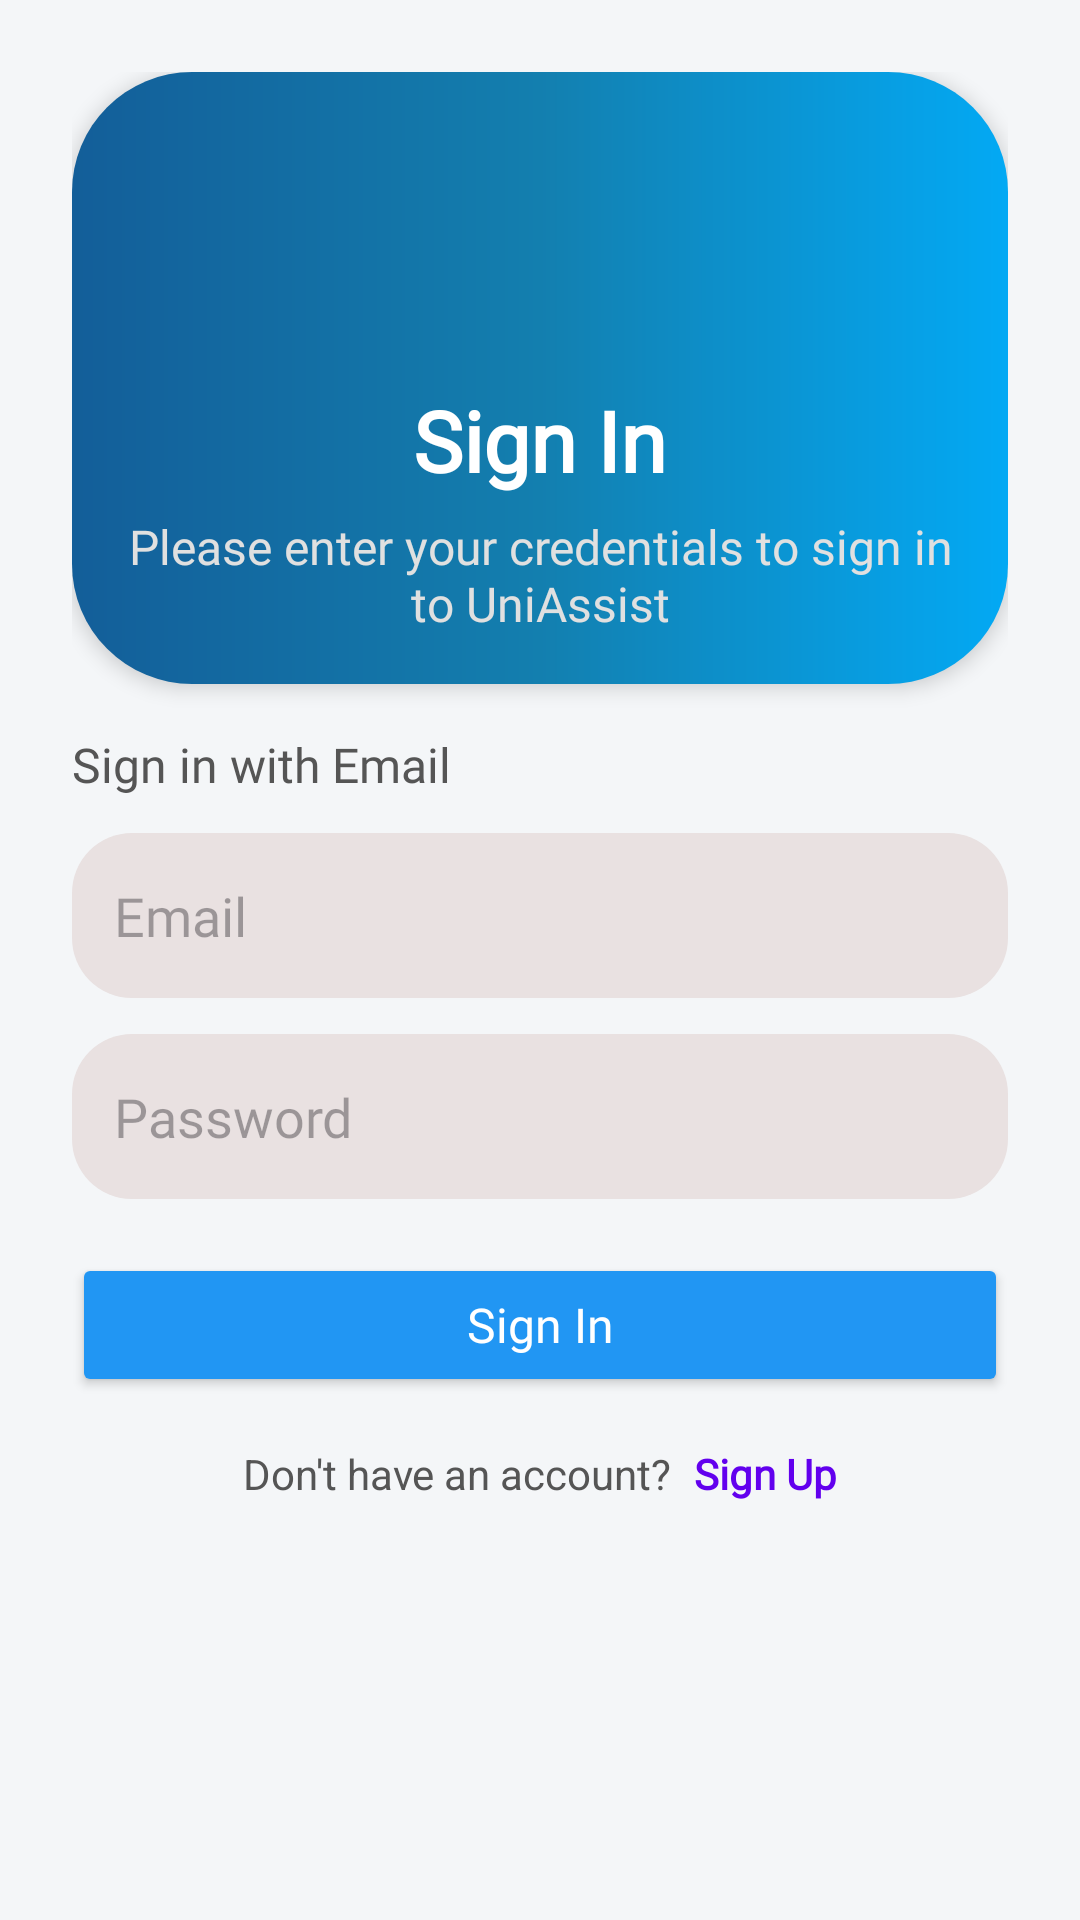

Android layout source for this screen:
<!-- AndroidManifest.xml: application theme Theme.UniAssist -->
<!-- res/layout/activity_sign_in.xml -->
<ScrollView xmlns:android="http://schemas.android.com/apk/res/android"
    xmlns:app="http://schemas.android.com/apk/res-auto"
    xmlns:tools="http://schemas.android.com/tools"
    android:id="@+id/main"
    android:layout_width="match_parent"
    android:layout_height="match_parent"
    android:fillViewport="true"
    android:background="#F4F6F8"
    tools:context=".SignUpActivity">

    <LinearLayout
        android:layout_width="match_parent"
        android:layout_height="wrap_content"
        android:orientation="vertical"
        android:padding="24dp">

        
        <LinearLayout
            android:layout_width="match_parent"
            android:layout_height="wrap_content"
            android:orientation="vertical"
            android:gravity="center"
            android:padding="16dp"
            android:background="@drawable/signupbackground"
            android:layout_marginBottom="16dp"
            android:elevation="4dp"
            android:clipToPadding="false">

            <ImageView
                android:id="@+id/imageView2"
                android:layout_width="80dp"
                android:layout_height="80dp"
                android:src="@drawable/signup"
                android:layout_marginBottom="8dp" />

            <TextView
                android:id="@+id/textView"
                android:layout_width="wrap_content"
                android:layout_height="wrap_content"
                android:text="Sign In"
                android:textColor="@android:color/white"
                android:textSize="28sp"
                android:textStyle="bold"
                android:fontFamily="@font/anek_bangla_semibold" />

            <TextView
                android:id="@+id/textView2"
                android:layout_width="wrap_content"
                android:layout_height="wrap_content"
                android:text="Please enter your credentials to sign in to UniAssist"
                android:textColor="#E0E0E0"
                android:textSize="16sp"
                android:gravity="center"
                android:fontFamily="@font/anek_bangla_semibold"
                android:paddingTop="6dp" />
        </LinearLayout>

        
        <TextView
            android:id="@+id/textView3"
            android:layout_width="wrap_content"
            android:layout_height="wrap_content"
            android:text="Sign in with Email"
            android:textSize="16sp"
            android:textColor="#555555"
            android:fontFamily="@font/anek_bangla_semibold"
            android:layout_marginBottom="12dp" />

        
        <EditText
            android:id="@+id/etEmail"
            android:layout_width="match_parent"
            android:layout_height="55dp"
            android:hint="Email"
            android:padding="14dp"
            android:background="@drawable/emailtextbackground"
            android:inputType="textEmailAddress"
            android:fontFamily="@font/anek_bangla_semibold"
            android:layout_marginBottom="12dp" />

        
        <EditText
            android:id="@+id/etPass"
            android:layout_width="match_parent"
            android:layout_height="55dp"
            android:hint="Password"
            android:padding="14dp"
            android:background="@drawable/emailtextbackground"
            android:inputType="textPassword"
            android:fontFamily="@font/anek_bangla_semibold"
            android:layout_marginBottom="18dp" />

        
        <Button
            android:id="@+id/btnSignIn"
            android:layout_width="match_parent"
            android:layout_height="wrap_content"
            android:layout_marginBottom="16dp"
            android:backgroundTint="#2196F3"
            android:elevation="4dp"
            android:fontFamily="@font/anek_bangla_semibold"
            android:text="Sign In"
            android:textAllCaps="false"
            android:textColor="@android:color/white"
            android:textSize="16sp" />

        
        <LinearLayout
            android:layout_width="match_parent"
            android:layout_height="wrap_content"
            android:orientation="horizontal"
            android:gravity="center">

            <TextView
                android:layout_width="wrap_content"
                android:layout_height="wrap_content"
                android:text="Don't have an account?"
                android:textSize="14sp"
                android:textColor="#555555" />

            <TextView
                android:id="@+id/tvClickSignUp"
                android:layout_width="wrap_content"
                android:layout_height="wrap_content"
                android:text=" Sign Up"
                android:textSize="14sp"
                android:textColor="@color/purple_500"
                android:textStyle="bold"
                android:paddingStart="4dp"
                android:fontFamily="@font/anek_bangla_semibold" />
        </LinearLayout>
    </LinearLayout>
</ScrollView>
<!-- resources referenced by this layout -->
<resources>
  <!-- drawable emailtextbackground (drawable) -->
  <?xml version="1.0" encoding="utf-8"?>
  <shape xmlns:android="http://schemas.android.com/apk/res/android">
      <corners
          android:radius="20dp"/>
      <solid
          android:color="#E9E1E1"/>
  </shape>
  <!-- drawable signupbackground (drawable) -->
  <?xml version="1.0" encoding="utf-8"?>
  <shape xmlns:android="http://schemas.android.com/apk/res/android">
      <corners
          android:bottomLeftRadius="40dp"
          android:bottomRightRadius="40dp"
          android:topLeftRadius="40dp"
          android:topRightRadius="40dp"/>
      <gradient
          android:startColor="#135E99"
          android:centerColor="#137FAF"
          android:endColor="#03A9F4"/>
  
  </shape>
  <style name="Theme.UniAssist" parent="Theme.MaterialComponents.DayNight.DarkActionBar">
          
          <item name="colorPrimary">@color/purple_500</item>
          <item name="colorPrimaryVariant">@color/purple_700</item>
          <item name="colorOnPrimary">@color/white</item>
          
          <item name="colorSecondary">@color/teal_200</item>
          <item name="colorSecondaryVariant">@color/teal_700</item>
          <item name="colorOnSecondary">@color/black</item>
          
          <item name="android:statusBarColor">?attr/colorPrimaryVariant</item>
          
      </style>
  <!-- not gathered from this repository: default colours our renderer supplied (Android Studio template values) -->
  <color name="purple_500">#FF6200EE</color>
  <color name="purple_700">#FF3700B3</color>
  <color name="teal_200">#FF03DAC5</color>
  <color name="teal_700">#FF018786</color>
  <color name="black">#FF000000</color>
  <color name="white">#FFFFFFFF</color>
</resources>
